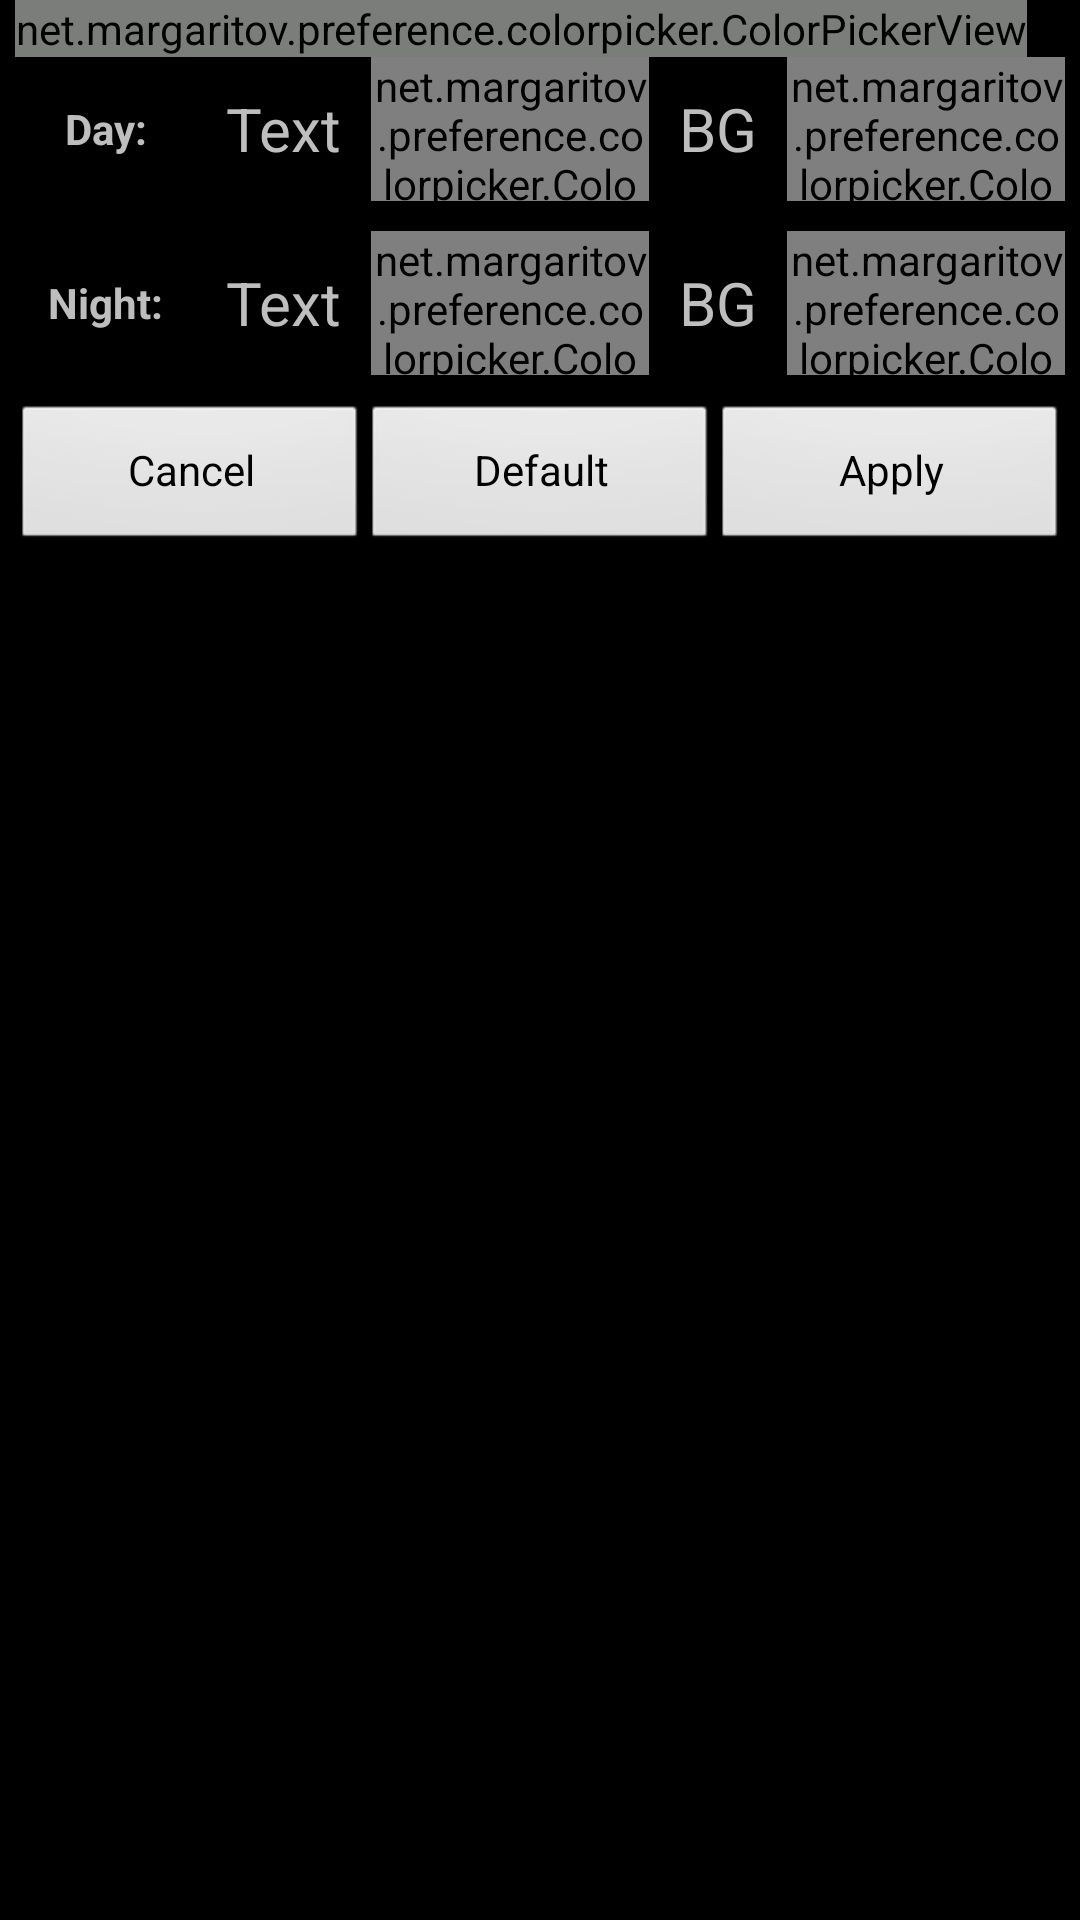

Produce the Android XML layout that renders to this screen, including the resource entries it uses.
<!-- AndroidManifest.xml: application theme StyledIndicatorsBlack -->
<!-- res/layout/dialog_color_picker.xml -->
<?xml version="1.0" encoding="utf-8"?>
<LinearLayout xmlns:android="http://schemas.android.com/apk/res/android"
    android:layout_width="wrap_content"
    android:layout_height="wrap_content"
    android:orientation="vertical"
    android:paddingLeft="5dp"
    android:paddingRight="5dp" >

    <net.margaritov.preference.colorpicker.ColorPickerView
        android:id="@+id/color_picker_view"
        android:layout_width="wrap_content"
        android:layout_height="wrap_content"
        android:layout_centerHorizontal="true"
        android:layerType="software"
        android:tag="portrait" />

    <TextView
        android:layout_width="wrap_content"
        android:layout_height="wrap_content"
        android:layout_marginBottom="5dp"
        android:layout_marginLeft="6dp"
        android:layout_marginRight="6dp"
        android:gravity="left"
        android:text="@string/press_color_to_apply"
        android:textAppearance="?android:attr/textAppearanceSmall"
        android:visibility="gone" />

    <LinearLayout
        android:layout_width="match_parent"
        android:layout_height="wrap_content"
        android:minHeight="48dp"
        android:layout_below="@id/color_picker_view"
        android:layout_marginBottom="10dp"
        android:orientation="horizontal" >

        <TextView
            android:layout_width="60dip"
            android:layout_height="fill_parent"
            android:gravity="center"
            android:text="Day:"
            android:textStyle="bold" />

        <TextView
            android:layout_width="wrap_content"
            android:layout_height="fill_parent"
            android:layout_marginLeft="10dp"
            android:layout_marginRight="10dp"
            android:gravity="center"
            android:text="Text"
            android:textSize="20sp" />

        <net.margaritov.preference.colorpicker.ColorPickerPanelView
            android:id="@+id/cpTextLight"
            android:layout_width="0dp"
            android:layout_height="48dp"
            android:minWidth="48dp"
            android:layout_weight="0.5" />

        <TextView
            android:layout_width="wrap_content"
            android:layout_height="fill_parent"
            android:layout_marginLeft="10dp"
            android:layout_marginRight="10dp"
            android:gravity="center"
            android:text="BG"
            android:textSize="20sp" />

        <net.margaritov.preference.colorpicker.ColorPickerPanelView
            android:id="@+id/cpBGLight"
            android:layout_width="0dp"
            android:layout_height="48dp"
            android:minWidth="48dp"
            android:layout_weight="0.5" />
    </LinearLayout>

    <LinearLayout
        android:layout_width="match_parent"
        android:layout_height="wrap_content"
        android:minHeight="48dp"
        android:layout_below="@id/color_picker_view"
        android:layout_marginBottom="10dp"
        android:orientation="horizontal" >

        <TextView
            android:layout_width="60dip"
            android:layout_height="fill_parent"
            android:gravity="center"
            android:text="Night:"
            android:textStyle="bold" />

        <TextView
            android:layout_width="wrap_content"
            android:layout_height="fill_parent"
            android:layout_marginLeft="10dp"
            android:layout_marginRight="10dp"
            android:gravity="center"
            android:text="Text"
            android:textSize="20sp" />

        <net.margaritov.preference.colorpicker.ColorPickerPanelView
            android:id="@+id/cpTextBlack"
            android:layout_width="0dp"
            android:layout_height="48dp"
            android:minWidth="48dp"
            android:layout_weight="0.5" />

        <TextView
            android:layout_width="wrap_content"
            android:layout_height="fill_parent"
            android:layout_marginLeft="10dp"
            android:layout_marginRight="10dp"
            android:gravity="center"
            android:text="BG"
            android:textSize="20sp" />

        <net.margaritov.preference.colorpicker.ColorPickerPanelView
            android:id="@+id/cpBGBlack"
            android:layout_width="0dp"
            android:layout_height="48dp"
            android:minWidth="48dp"
            android:layout_weight="0.5" />
    </LinearLayout>

    <LinearLayout
        android:layout_width="match_parent"
        android:layout_height="wrap_content" >

        <Button
            android:id="@+id/buttonCancel"
            style="?android:attr/buttonStyleSmall"
            android:layout_width="0dp"
            android:layout_height="wrap_content"
            android:minHeight="48dp"
            android:layout_weight="1"
            android:text="Cancel" />
        
        <Button
            android:id="@+id/buttonDefaults"
            style="?android:attr/buttonStyleSmall"
            android:layout_width="0dp"
            android:layout_height="wrap_content"
            android:minHeight="48dp"
            android:layout_weight="1"
            android:text="Default" />

        <Button
            android:id="@+id/buttonApply"
            style="?android:attr/buttonStyleSmall"
            android:layout_width="0dp"
            android:layout_height="wrap_content"
            android:minHeight="48dp"
            android:layout_weight="1"
            android:text="Apply" />
    </LinearLayout>

</LinearLayout>
<!-- resources referenced by this layout -->
<resources>
  <string name="press_color_to_apply">Select color</string>
  <style name="StyledIndicatorsBlack" parent="@android:style/Theme.Black.NoTitleBar">
          <item name="android:windowNoTitle">true</item>
          <item name="android:windowDisablePreview">true</item>
          <item name="android:popupMenuStyle">@style/PopupMenuRound</item>
          <item name="android:actionOverflowMenuStyle">@style/PopupMenuRoundOverflow</item>
          <item name="android:listPopupWindowStyle">@style/ListPopupWindowRound</item>
          <item name="android:dropDownSpinnerStyle">@style/SpinnerPopupRound</item>
          <item name="android:alertDialogTheme">@style/DialogRoundDark</item>
      </style>
  <style name="PopupMenuRound" parent="@android:style/Widget.Material.PopupMenu">
          <item name="android:popupBackground">@drawable/bg_popup_round</item>
      </style>
  <style name="PopupMenuRoundOverflow" parent="@android:style/Widget.Material.PopupMenu.Overflow">
          <item name="android:popupBackground">@drawable/bg_popup_round</item>
      </style>
  <style name="ListPopupWindowRound" parent="@android:style/Widget.Material.ListPopupWindow">
          <item name="android:popupBackground">@drawable/bg_popup_round</item>
      </style>
  <style name="SpinnerPopupRound" parent="@android:style/Widget.Material.Spinner">
          <item name="android:popupBackground">@drawable/bg_popup_round</item>
      </style>
  <style name="DialogRoundDark" parent="@android:style/Theme.Material.Dialog.Alert">
          <item name="android:windowBackground">@drawable/bg_dialog_round_dark</item>
          <item name="android:windowTitleStyle">@style/DialogRoundTitle</item>
          <item name="android:colorBackground">?attr/appSurface</item>
          <item name="android:textColor">?attr/appOnSurface</item>
          <item name="android:textColorPrimary">?attr/appOnSurface</item>
          <item name="android:textColorSecondary">?attr/appOnSurfaceVariant</item>
          <item name="android:textColorHint">?attr/appOnSurfaceVariant</item>
          <item name="android:textColorLink">?attr/appTertiary</item>
          <item name="android:colorAccent">?attr/appPrimary</item>
          <item name="android:colorControlActivated">?attr/appPrimary</item>
          <item name="android:colorControlNormal">?attr/appOnSurfaceVariant</item>
      </style>
  <!-- drawable bg_dialog_round_dark (drawable) -->
  <?xml version="1.0" encoding="utf-8"?>
  <shape xmlns:android="http://schemas.android.com/apk/res/android"
      android:shape="rectangle" >
  
      <solid android:color="?attr/appSurface" />
  
      <stroke android:width="1dp" android:color="?attr/appOutline" />
  
      <corners android:radius="@dimen/radius" />
  </shape>
  <style name="DialogRoundTitle">
          <item name="android:textAppearance">?android:attr/textAppearanceLarge</item>
          <item name="android:textAllCaps">true</item>
          <item name="android:textStyle">bold</item>
          <item name="android:singleLine">true</item>
          <item name="android:ellipsize">end</item>
      </style>
  <dimen name="radius">16dp</dimen>
</resources>
